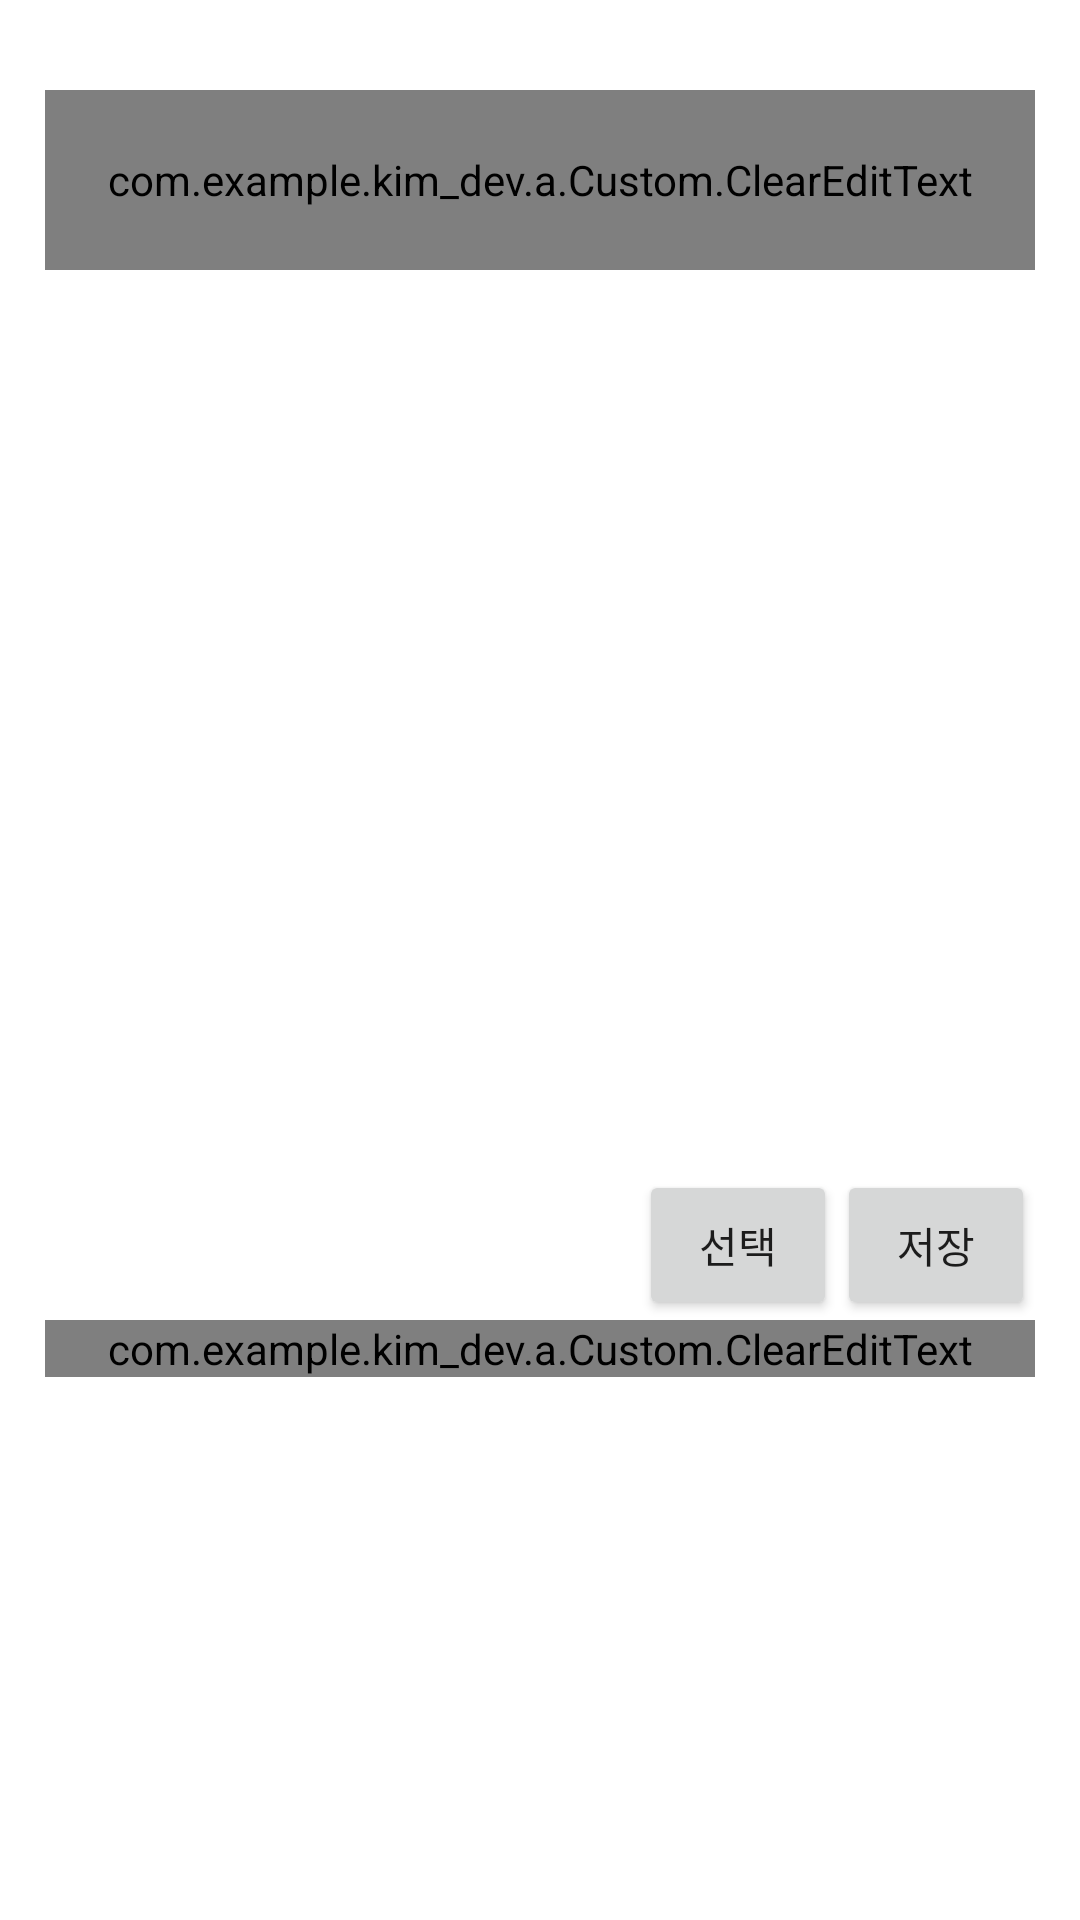

The Android layout XML behind this screen, and the referenced resources:
<!-- AndroidManifest.xml: application theme Theme.Kim_Dev -->
<!-- res/layout/activity_cocktail_insert.xml -->
<?xml version="1.0" encoding="utf-8"?>
<androidx.drawerlayout.widget.DrawerLayout xmlns:android="http://schemas.android.com/apk/res/android"
    xmlns:app="http://schemas.android.com/apk/res-auto"
    xmlns:tools="http://schemas.android.com/tools"
    android:layout_width="match_parent"
    android:layout_height="match_parent"
    android:id="@+id/drawer_layout"
    tools:context=".MainActivity"
    android:background="#FFFFFF"
    android:orientation="horizontal">

    <LinearLayout
        android:layout_width="match_parent"
        android:layout_height="match_parent"
        android:orientation="vertical">

        <LinearLayout
            android:layout_width="match_parent"
            android:layout_height="30dp"
            android:layout_marginLeft="15dp"
            android:layout_marginRight="15dp"
            android:orientation="horizontal">

            <TextView
                android:id="@+id/u_id"
                android:layout_width="match_parent"
                android:layout_height="match_parent"
                android:layout_weight="1"
                android:text=""
                android:textSize="20sp"
                android:gravity="center"/>

        </LinearLayout>

            <LinearLayout
                android:layout_width="match_parent"
                android:layout_height="wrap_content"
                android:layout_marginLeft="15dp"
                android:layout_marginRight="15dp"
                android:orientation="vertical">

                <com.example.kim_dev.a.Custom.ClearEditText
                    android:id="@+id/c_name"
                    android:layout_width="match_parent"
                    android:layout_height="60dp"
                    android:gravity="center"
                    android:hint="이름"
                    android:textSize="20sp" />

                <ImageView
                    android:id="@+id/c_image"
                    android:layout_width="match_parent"
                    android:layout_height="300dp"/>

                <LinearLayout
                    android:layout_width="match_parent"
                    android:layout_height="50dp"
                    android:orientation="horizontal">

                    <TextView
                        android:id="@+id/image_name"
                        android:layout_width="match_parent"
                        android:layout_height="match_parent"
                        android:layout_weight="1"
                        android:text=""
                        android:textSize="20sp"
                        android:gravity="center"/>

                    <Button
                        android:id="@+id/c_choose"
                        android:text="선택"
                        android:layout_width="match_parent"
                        android:layout_height="match_parent"
                        android:layout_weight="2" />

                    <Button
                        android:id="@+id/c_upload"
                        android:text="저장"
                        android:layout_width="match_parent"
                        android:layout_height="match_parent"
                        android:layout_weight="2" />

                    <TextView
                        android:id="@+id/c_image_token"
                        android:layout_width="0dp"
                        android:layout_height="0dp"/>

                    <TextView
                        android:id="@+id/c_day"
                        android:layout_width="0dp"
                        android:layout_height="0dp"/>

                    <TextView
                        android:id="@+id/c_key"
                        android:layout_width="0dp"
                        android:layout_height="0dp" />

                </LinearLayout>

            </LinearLayout>

    <ScrollView
        android:layout_width="match_parent"
        android:layout_height="match_parent">

        <LinearLayout
            android:layout_width="match_parent"
            android:layout_height="match_parent"
            android:layout_marginLeft="15dp"
            android:layout_marginRight="15dp"
            android:orientation="vertical">

            <com.example.kim_dev.a.Custom.ClearEditText
                android:id="@+id/c_content"
                android:layout_width="match_parent"
                android:layout_height="match_parent"
                android:ems="10"
                android:hint="내용을 입력하세요."
                android:inputType="textMultiLine"
                android:textSize="20sp"/>


























        </LinearLayout>

    </ScrollView>


    </LinearLayout>


    <include layout = "@layout/activity_navigation_menu"/>
</androidx.drawerlayout.widget.DrawerLayout>
<!-- res/layout/activity_navigation_menu.xml (included above) -->
<?xml version="1.0" encoding="utf-8"?>
<LinearLayout
    xmlns:android="http://schemas.android.com/apk/res/android"
    android:layout_width="280dp"
    android:layout_height="match_parent"
    android:layout_gravity="start"
    android:background="#CFCCCD"
    android:orientation="vertical"
    android:id="@+id/drawer">


    <LinearLayout
        android:layout_width="match_parent"
        android:layout_height="wrap_content"
        android:orientation="horizontal">

        <TextView
            android:layout_width="match_parent"
            android:layout_height="50dp"
            android:gravity="center"
            android:text="Kim_Dev"
            android:textSize="24sp"
            android:layout_weight="1"/>

        <Button
            android:id="@+id/btn_close"
            android:layout_width="match_parent"
            android:layout_height="50dp"
            android:background="@drawable/ic_baseline_menu_24"
            android:layout_weight="4"/>

    </LinearLayout>

    <ScrollView
        android:layout_width="match_parent"
        android:layout_height="match_parent">

        <LinearLayout
            android:layout_width="match_parent"
            android:layout_height="wrap_content"
            android:orientation="vertical">

            <Button
                android:id="@+id/clock_btn"
                android:layout_width="match_parent"
                android:layout_height="50dp"
                android:gravity="center"
                android:text="시계" />

            <Button
                android:id="@+id/calculator_btn"
                android:layout_width="match_parent"
                android:layout_height="50dp"
                android:gravity="center"
                android:text="계산기" />

            <Button
                android:id="@+id/calendar_btn"
                android:layout_width="match_parent"
                android:layout_height="50dp"
                android:gravity="center"
                android:text="캘린더" />

            <Button
                android:id="@+id/translation_btn"
                android:layout_width="match_parent"
                android:layout_height="50dp"
                android:gravity="center"
                android:text="번역기" />

            <Button
                android:id="@+id/lotto_btn"
                android:layout_width="match_parent"
                android:layout_height="50dp"
                android:gravity="center"
                android:text="로또번호 조회" />

            <Button
                android:id="@+id/memo_btn"
                android:layout_width="match_parent"
                android:layout_height="50dp"
                android:gravity="center"
                android:text="메모" />

            <Button
                android:id="@+id/cocktail_btn"
                android:layout_width="match_parent"
                android:layout_height="50dp"
                android:gravity="center"
                android:text="칵테일 레시피" />















            <Button
                android:id="@+id/weather_btn"
                android:layout_width="match_parent"
                android:layout_height="50dp"
                android:gravity="center"
                android:text="날씨" />

        </LinearLayout>

    </ScrollView>




</LinearLayout>
<!-- resources referenced by this layout -->
<resources>
  <!-- drawable ic_baseline_menu_24 (drawable) -->
  <vector android:height="24dp" android:tint="#A1C678"
      android:viewportHeight="24" android:viewportWidth="24"
      android:width="24dp" xmlns:android="http://schemas.android.com/apk/res/android">
      <path android:fillColor="@android:color/white" android:pathData="M3,18h18v-2L3,16v2zM3,13h18v-2L3,11v2zM3,6v2h18L21,6L3,6z"/>
  </vector>
  <style name="Theme.Kim_Dev" parent="Theme.AppCompat.Light.DarkActionBar">
          
          <item name="colorPrimary">@color/purple_500</item>
          <item name="colorPrimaryVariant">@color/purple_700</item>
          <item name="colorOnPrimary">@color/white</item>
          
          <item name="colorSecondary">@color/teal_200</item>
          <item name="colorSecondaryVariant">@color/teal_700</item>
          <item name="colorOnSecondary">@color/black</item>
          
          <item name="android:statusBarColor" tools:targetApi="l">#000000</item>
          
      </style>
  <color name="purple_500">#FF6200EE</color>
  <color name="purple_700">#FF3700B3</color>
  <color name="white">#FFFFFFFF</color>
  <color name="teal_200">#FF03DAC5</color>
  <color name="teal_700">#FF018786</color>
  <color name="black">#FF000000</color>
</resources>
